Dataset: neural-network-for-object-recognition (GitHub, DenisVoinkov/neural-network-for-object-recognition). Classes: aleph, ayin, beth, daleth, gimel, heth, kaph, lamedh, left, mem, nun, nun final, qoph, resh, right, sadhe, samekh, shin, taw, teth, waw, yodh, zayin.

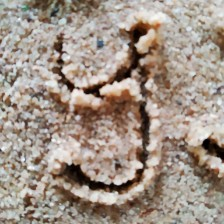
Label: kaph

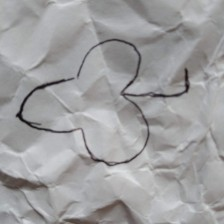
Label: left

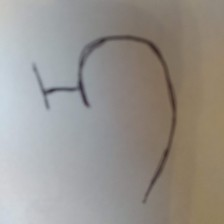
Label: sadhe

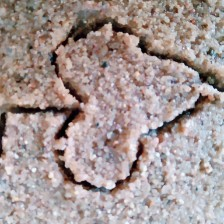
Label: right

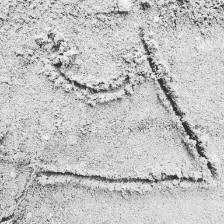
Label: beth

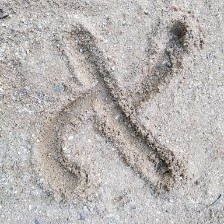
Label: aleph
